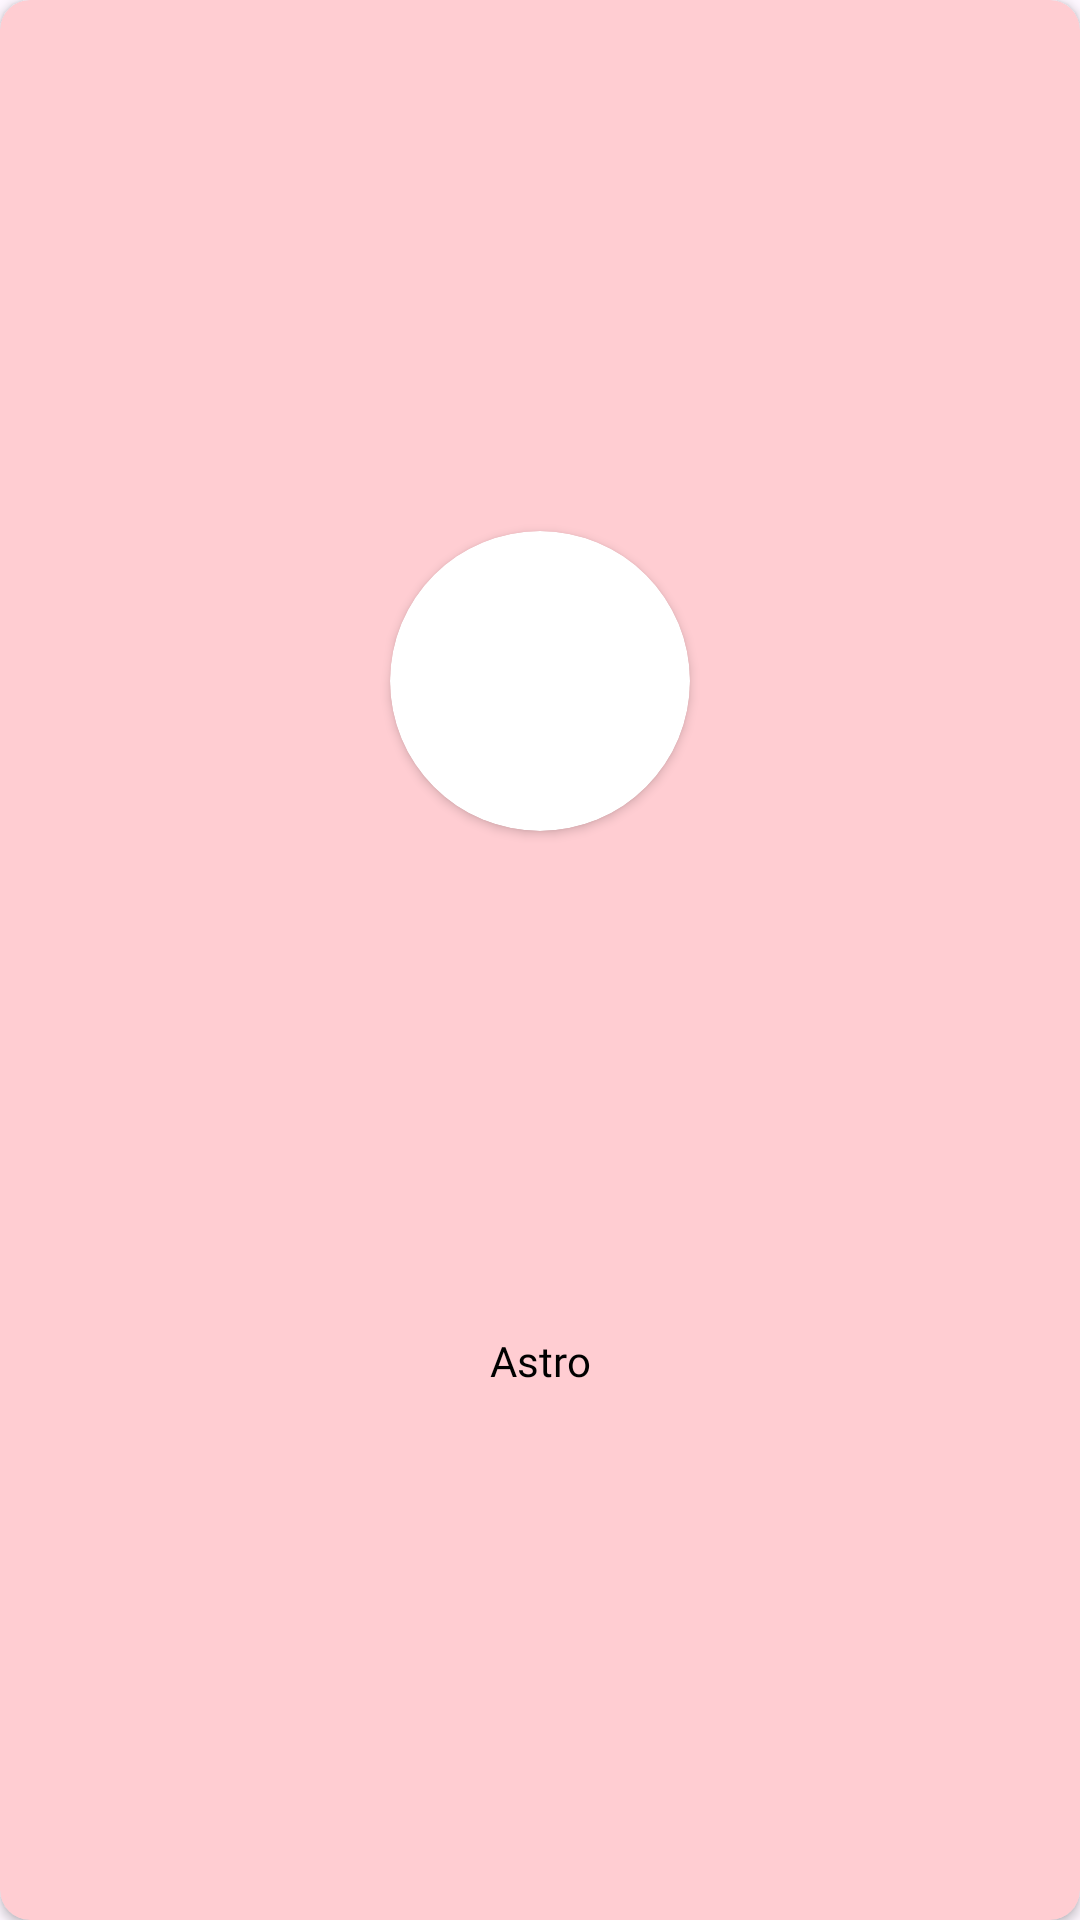

Write the Android layout XML for this screen, with the resource values it uses.
<!-- AndroidManifest.xml: application theme Theme.CCell -->
<!-- res/layout/img_text_card.xml -->
<?xml version="1.0" encoding="utf-8"?>
<androidx.cardview.widget.CardView xmlns:android="http://schemas.android.com/apk/res/android"
    xmlns:app="http://schemas.android.com/apk/res-auto"
    android:id="@+id/imgcard_card"
    android:layout_width="match_parent"
    android:layout_height="200dp"
    android:minHeight="200dp"
    android:backgroundTint="@color/md_red_100"
    app:cardCornerRadius="10dp">

    <androidx.constraintlayout.widget.ConstraintLayout
        android:gravity="center"
        android:layout_width="match_parent"
        android:layout_height="match_parent"
        android:orientation="vertical"
        android:padding="10dp">

        <androidx.cardview.widget.CardView
            android:backgroundTint="@color/white"
            android:background="@color/white"
            android:id="@+id/img_card_card_imageback"
            app:layout_constraintEnd_toEndOf="parent"
            app:layout_constraintStart_toStartOf="parent"
            app:layout_constraintTop_toTopOf="parent"
            app:layout_constraintBottom_toTopOf="@id/imgcard_title"
            app:cardCornerRadius="100dp"
            android:layout_width="wrap_content"
            android:layout_height="wrap_content">

            <ImageView
                android:id="@+id/imgcard_image"
                android:layout_width="100dp"
                android:layout_height="100dp"
                android:scaleType="fitXY" />

        </androidx.cardview.widget.CardView>

        <TextView
            android:textColor="@color/black"
            android:text="Astro"
            android:fontFamily="@font/poppins_medium"
            app:layout_constraintTop_toBottomOf="@id/img_card_card_imageback"
            app:layout_constraintBottom_toBottomOf="parent"
            app:layout_constraintEnd_toEndOf="parent"
            app:layout_constraintStart_toStartOf="parent"
            android:id="@+id/imgcard_title"
            android:layout_width="match_parent"
            android:layout_height="wrap_content"
            android:ellipsize="end"
            android:gravity="center"
            android:maxLines="3"
            android:textSize="14sp"></TextView>
    </androidx.constraintlayout.widget.ConstraintLayout>
</androidx.cardview.widget.CardView>
<!-- resources referenced by this layout -->
<resources>
  <color name="black">#FF000000</color>
  <color name="md_red_100">#FFCDD2</color>
  <color name="white">#FFFFFFFF</color>
  <style name="Theme.CCell" parent="Base.Theme.CCell" />
  <style name="Base.Theme.CCell" parent="Theme.Material3.DayNight.NoActionBar">
          
          
      </style>
</resources>
